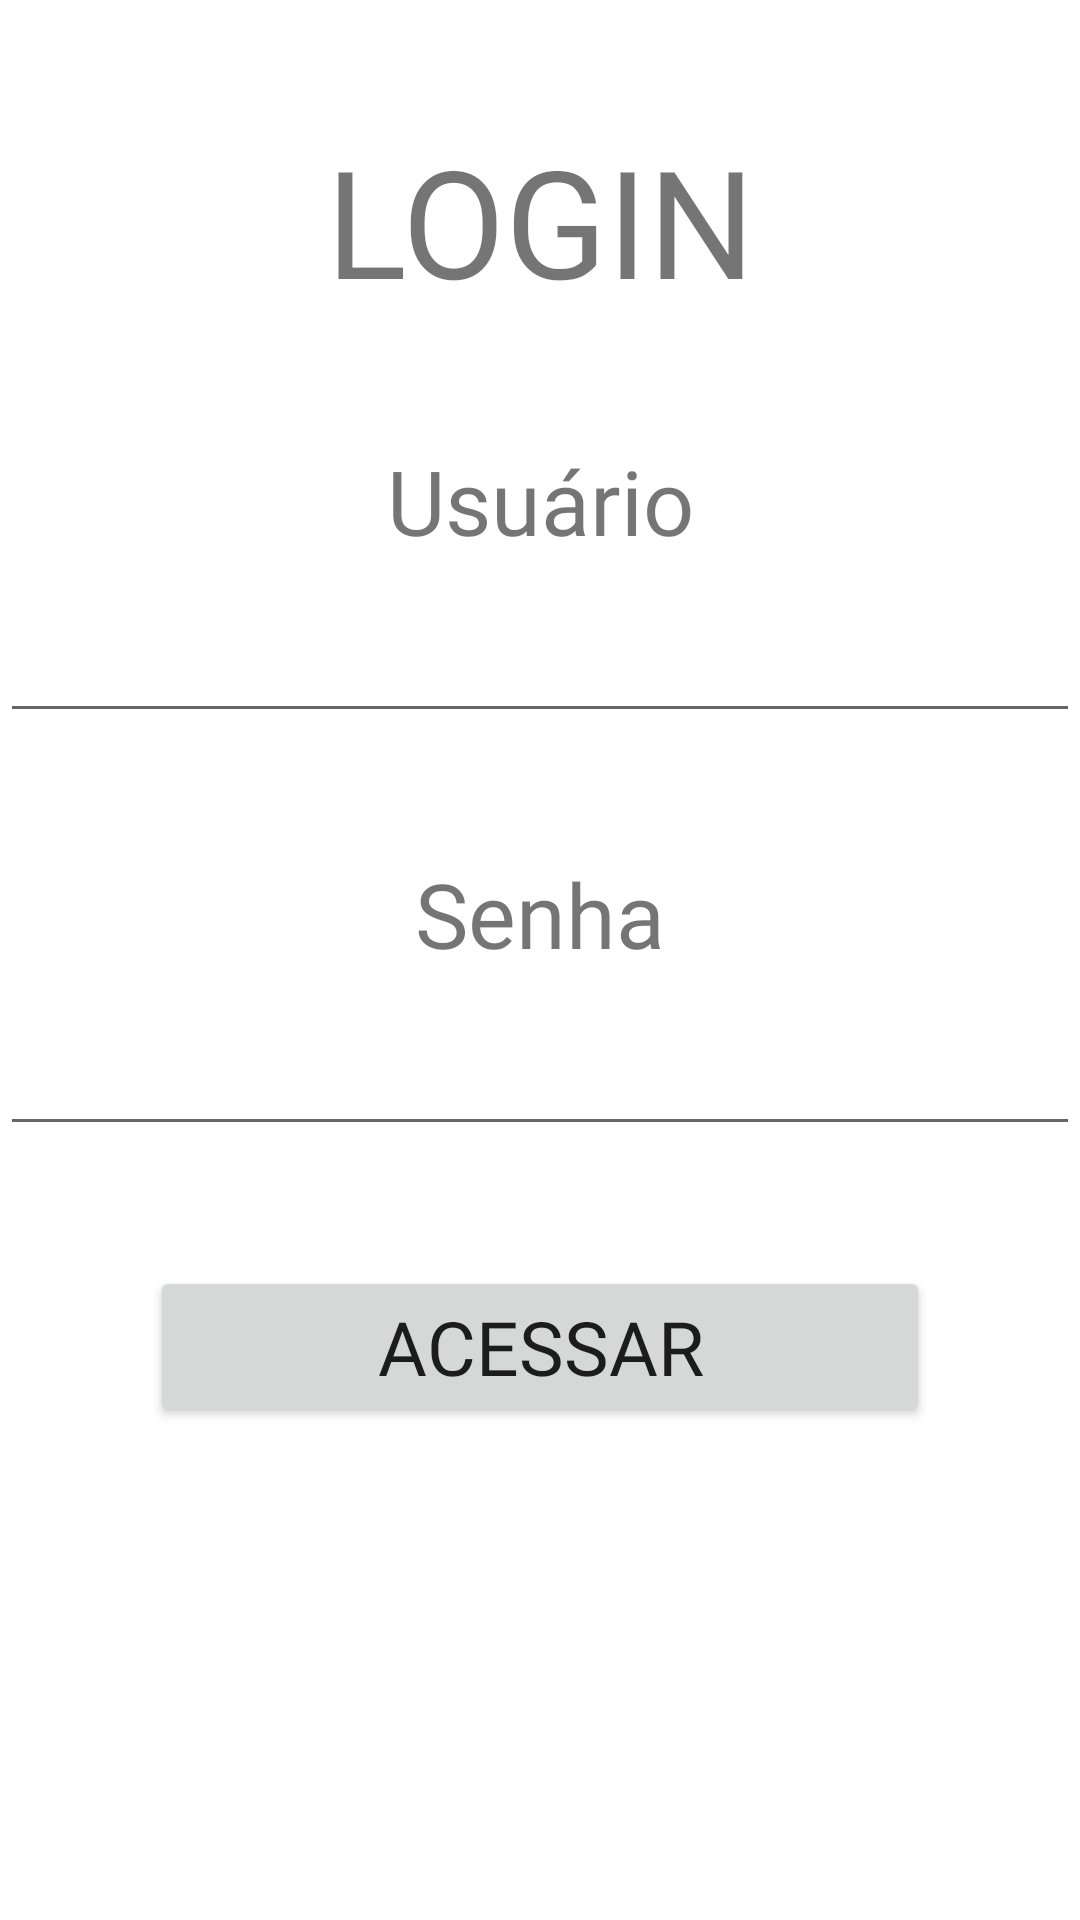

Android layout source for this screen:
<!-- AndroidManifest.xml: application theme Theme.MyApplication -->
<!-- res/layout/activity_main.xml -->
<?xml version="1.0" encoding="utf-8"?>
<LinearLayout xmlns:android="http://schemas.android.com/apk/res/android"
    xmlns:app="http://schemas.android.com/apk/res-auto"
    xmlns:tools="http://schemas.android.com/tools"
    android:layout_width="match_parent"
    android:layout_height="match_parent"
    tools:context=".MainActivity"
    android:orientation="vertical">

    <TextView
        android:fontFamily="@font/titilliumweb_black"
        android:layout_width="match_parent"
        android:layout_height="wrap_content"
        android:layout_marginTop="40dp"
        android:text="LOGIN"
        android:textSize="50dp"
        android:textAlignment="center"
        />
    <TextView
        android:fontFamily="@font/titilliumweb_lightitalic"
        android:layout_width="match_parent"
        android:layout_height="wrap_content"
        android:layout_marginTop="40dp"
        android:text="Usuário"
        android:textSize="30dp"
        android:textAlignment="center"
        />

    <EditText
        android:id="@+id/txtUsuario"
        android:fontFamily="@font/titilliumweb_lightitalic"
        android:layout_width="match_parent"
        android:layout_height="wrap_content"
        android:inputType="text"
        android:textSize="30dp"
        android:textAlignment="center"

        />

    <TextView
        android:fontFamily="@font/titilliumweb_lightitalic"
        android:layout_width="match_parent"
        android:layout_height="wrap_content"
        android:layout_marginTop="40dp"
        android:text="Senha"
        android:textSize="30dp"
        android:textAlignment="center"
        />
    <EditText
        android:id="@+id/txtSenha"
        android:fontFamily="@font/titilliumweb_lightitalic"
        android:layout_width="match_parent"
        android:layout_height="wrap_content"
        android:inputType="textPassword"
        android:textSize="30dp"
        android:textAlignment="center"
        />

    <Button
        android:id="@+id/btnLogin"
        android:layout_marginLeft="50dp"
        android:layout_marginRight="50dp"
        android:layout_width="match_parent"
        android:layout_height="wrap_content"
        android:layout_marginTop="40dp"
        android:textSize="25dp"
        android:text="Acessar"
        app:layout_constraintStart_toStartOf="parent"
        app:layout_constraintTop_toTopOf="parent"
        android:fontFamily="@font/titilliumweb_bold"
        />
</LinearLayout>
<!-- resources referenced by this layout -->
<resources>
  <style name="Theme.MyApplication" parent="Theme.MaterialComponents.DayNight.NoActionBar">
          
          <item name="colorPrimary">@color/purple_500</item>
          <item name="colorPrimaryVariant">@color/purple_700</item>
          <item name="colorOnPrimary">@color/white</item>
          
          <item name="colorSecondary">@color/teal_200</item>
          <item name="colorSecondaryVariant">@color/teal_700</item>
          <item name="colorOnSecondary">@color/black</item>
          
          <item name="android:statusBarColor" tools:targetApi="l">?attr/colorPrimaryVariant</item>
          
      </style>
  <!-- not gathered from this repository: default colours our renderer supplied (Android Studio template values) -->
  <color name="purple_500">#FF6200EE</color>
  <color name="purple_700">#FF3700B3</color>
  <color name="teal_200">#FF03DAC5</color>
  <color name="teal_700">#FF018786</color>
  <color name="black">#FF000000</color>
  <color name="white">#FFFFFFFF</color>
</resources>
